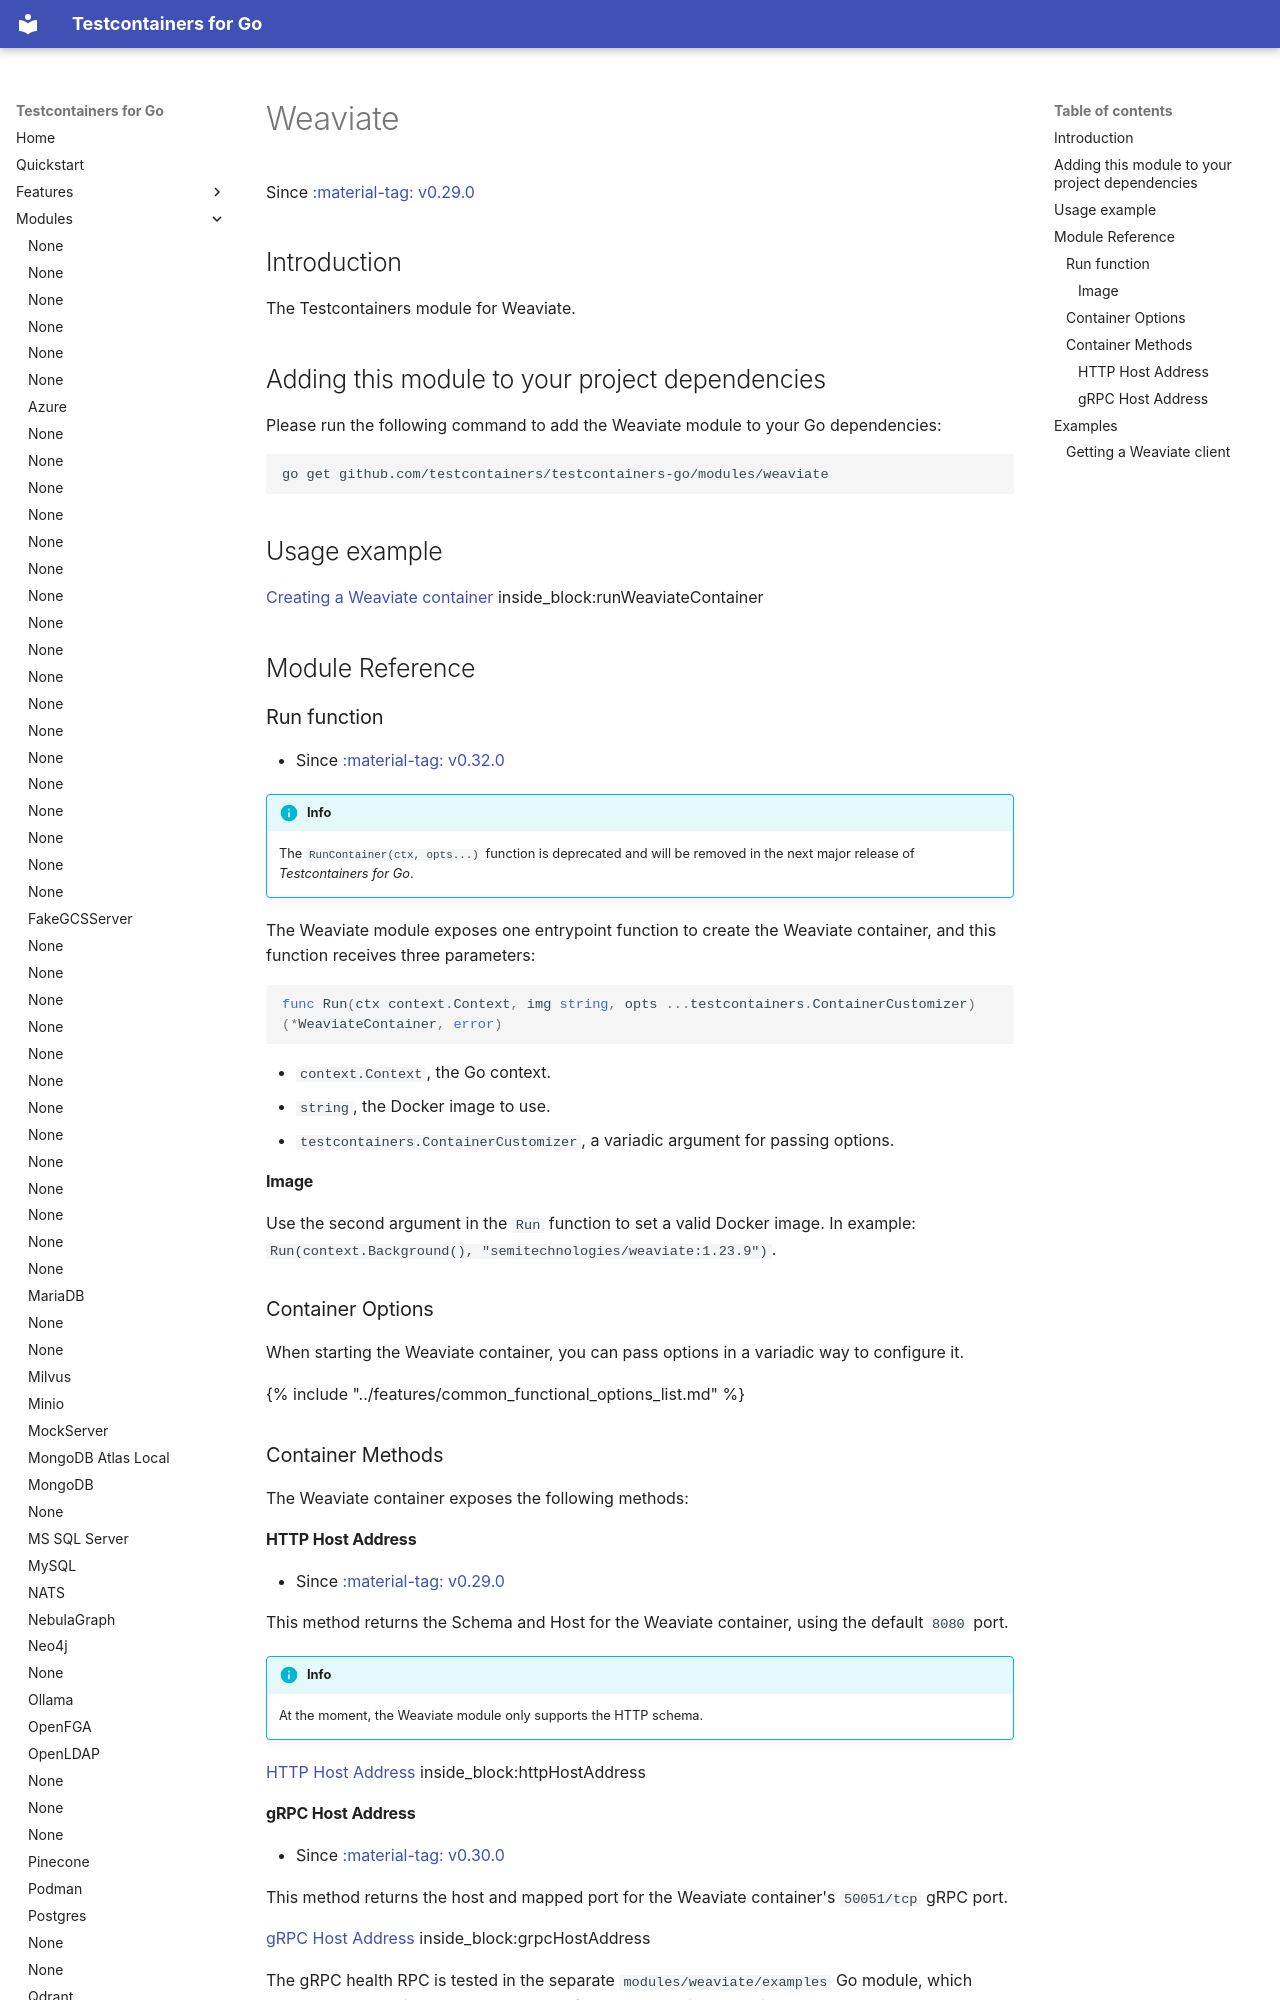

repository: testcontainers/testcontainers-go · page: modules/weaviate/index.html · generator: mkdocs

# Weaviate

Since <a href="https://github.com/testcontainers/testcontainers-go/releases/tag/v0.29.0"><span class="tc-version">:material-tag: v0.29.0</span></a>

## Introduction

The Testcontainers module for Weaviate.

## Adding this module to your project dependencies

Please run the following command to add the Weaviate module to your Go dependencies:

```
go get github.com/testcontainers/testcontainers-go/modules/weaviate
```

## Usage example

<!--codeinclude-->
[Creating a Weaviate container](../../modules/weaviate/examples_test.go) inside_block:runWeaviateContainer
<!--/codeinclude-->

## Module Reference

### Run function

- Since <a href="https://github.com/testcontainers/testcontainers-go/releases/tag/v0.32.0"><span class="tc-version">:material-tag: v0.32.0</span></a>

!!!info
    The `RunContainer(ctx, opts...)` function is deprecated and will be removed in the next major release of _Testcontainers for Go_.

The Weaviate module exposes one entrypoint function to create the Weaviate container, and this function receives three parameters:

```golang
func Run(ctx context.Context, img string, opts ...testcontainers.ContainerCustomizer) (*WeaviateContainer, error)
```

- `context.Context`, the Go context.
- `string`, the Docker image to use.
- `testcontainers.ContainerCustomizer`, a variadic argument for passing options.

#### Image

Use the second argument in the `Run` function to set a valid Docker image.
In example: `Run(context.Background(), "semitechnologies/weaviate:1.23.9")`.

### Container Options

When starting the Weaviate container, you can pass options in a variadic way to configure it.

{% include "../features/common_functional_options_list.md" %}

### Container Methods

The Weaviate container exposes the following methods:

#### HTTP Host Address

- Since <a href="https://github.com/testcontainers/testcontainers-go/releases/tag/v0.29.0"><span class="tc-version">:material-tag: v0.29.0</span></a>

This method returns the Schema and Host for the Weaviate container, using the default `8080` port.

!!!info
    At the moment, the Weaviate module only supports the HTTP schema.

<!--codeinclude-->
[HTTP Host Address](../../modules/weaviate/examples/examples_test.go) inside_block:httpHostAddress
<!--/codeinclude-->
